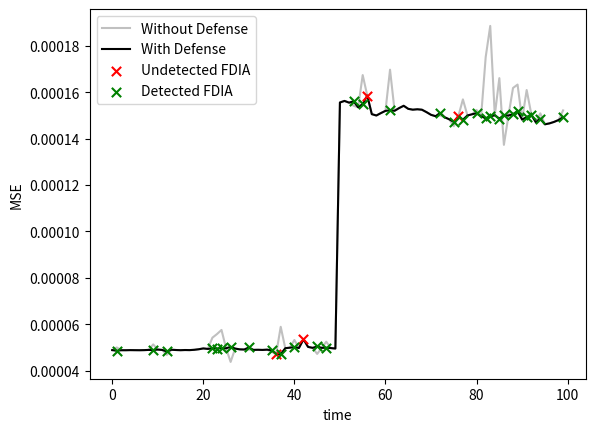

The matplotlib source for this figure:
import matplotlib.pyplot as plt
y1 = [4.883572910330258e-05, 4.9975886213360354e-05, 4.878277832176536e-05, 4.8782450903672725e-05, 4.8828009312273934e-05, 4.880181950284168e-05, 4.878046456724405e-05, 4.8820664233062416e-05, 4.8911308113019913e-05, 5.1292132411617786e-05, 4.905574314761907e-05, 4.889407136943191e-05, 4.6776833187323064e-05, 4.897892722510733e-05, 4.887106115347706e-05, 4.879358675680123e-05, 4.886602982878685e-05, 4.88295299874153e-05, 4.8956902901409194e-05, 4.919839557260275e-05, 4.9549715186003596e-05, 4.934382013743743e-05, 5.418459841166623e-05, 5.573487942456268e-05, 5.7519293477525935e-05, 4.9611346184974536e-05, 4.373649426270276e-05, 4.9491372919874266e-05, 4.9152229621540755e-05, 4.9079379095928743e-05, 4.905902096652426e-05, 4.8925005103228614e-05, 4.89678313897457e-05, 4.8906276788329706e-05, 4.9022237362805754e-05, 4.810013706446625e-05, 4.722227458842099e-05, 5.8880737924482673e-05, 4.9650352593744174e-05, 4.987162537872791e-05, 5.3194078645901754e-05, 4.973691102350131e-05, 5.348640843294561e-05, 5.0208909669891e-05, 4.9801208660937846e-05, 4.717869160231203e-05, 4.978057768312283e-05, 5.244246494839899e-05, 4.9708782171364874e-05, 4.95036510983482e-05, 0.0001555693888803944, 0.00015624312800355256, 0.0001555100898258388, 0.00015416054520756006, 0.00015350370085798204, 0.00016739871352910995, 0.000158555296366103, 0.00015054336108732969, 0.00014996100799180567, 0.00015100740711204708, 0.00015196861932054162, 0.0001697108382359147, 0.00015199363406281918, 0.00015316584904212505, 0.00015414878726005554, 0.00015283256652764976, 0.00015247186820488423, 0.0001526476989965886, 0.00015245724353007972, 0.0001514208852313459, 0.0001502548111602664, 0.00014965672744438052, 0.0001499728241469711, 0.00014919838577043265, 0.00014831899898126721, 0.00014536264643538743, 0.00014969377662055194, 0.0001569073210703209, 0.00014997966354712844, 0.0001504865358583629, 0.0001523520186310634, 0.00014958430256228894, 0.00017512486374471337, 0.00018857674149330705, 0.0001500394573668018, 0.00016607150610070676, 0.00013730893260799348, 0.0001499430218245834, 0.00016182511171791703, 0.00016329213394783437, 0.00014818501949775964, 0.00016095349565148354, 0.00015070589142851532, 0.00014707629452459514, 0.00015089483349584043, 0.0001461692590964958, 0.00014656000712420791, 0.00014718873717356473, 0.00014801362704019994, 0.00015217515465337783]
y2 = [4.883572910330258e-05, 4.8531768698012456e-05, 4.878277832176536e-05, 4.8782450903672725e-05, 4.8828009312273934e-05, 4.880181950284168e-05, 4.878046456724405e-05, 4.8820664233062416e-05, 4.8911308113019913e-05, 4.886616443400271e-05, 4.905574314761907e-05, 4.889407136943191e-05, 4.825520227313973e-05, 4.897892722510733e-05, 4.887106115347706e-05, 4.879358675680123e-05, 4.886602982878685e-05, 4.88295299874153e-05, 4.8956902901409194e-05, 4.919839557260275e-05, 4.9549715186003596e-05, 4.934382013743743e-05, 4.955975600751117e-05, 4.9514805141370744e-05, 4.968174471287057e-05, 4.9611346184974536e-05, 5.023278936278075e-05, 4.9491372919874266e-05, 4.9152229621540755e-05, 4.9079379095928743e-05, 4.997534051653929e-05, 4.8925005103228614e-05, 4.89678313897457e-05, 4.8906276788329706e-05, 4.9022237362805754e-05, 4.875510057900101e-05, 4.722227458842099e-05, 4.709850327344611e-05, 4.9650352593744174e-05, 4.987162537872791e-05, 5.0068065320374444e-05, 4.973691102350131e-05, 5.348640843294561e-05, 5.0208909669891e-05, 4.9801208660937846e-05, 5.0388243835186586e-05, 4.978057768312283e-05, 4.9873488023877144e-05, 4.9708782171364874e-05, 4.95036510983482e-05, 0.0001555693888803944, 0.00015624312800355256, 0.0001555100898258388, 0.00015605746011715382, 0.00015350370085798204, 0.00015490241639781743, 0.000158555296366103, 0.00015054336108732969, 0.00014996100799180567, 0.00015100740711204708, 0.00015196861932054162, 0.0001521827362012118, 0.00015199363406281918, 0.00015316584904212505, 0.00015414878726005554, 0.00015283256652764976, 0.00015247186820488423, 0.0001526476989965886, 0.00015245724353007972, 0.0001514208852313459, 0.0001502548111602664, 0.00014965672744438052, 0.00015104564954526722, 0.00014919838577043265, 0.00014831899898126721, 0.00014720014587510377, 0.00014969377662055194, 0.00014816215843893588, 0.00014997966354712844, 0.0001504865358583629, 0.00015094890841282904, 0.00014958430256228894, 0.00014876938075758517, 0.00014958748943172395, 0.0001500394573668018, 0.00014863439719192684, 0.00015004523447714746, 0.0001499430218245834, 0.00015054525283630937, 0.0001517508499091491, 0.00014818501949775964, 0.0001492785377195105, 0.00015032172086648643, 0.00014707629452459514, 0.00014861302042845637, 0.0001461692590964958, 0.00014656000712420791, 0.00014718873717356473, 0.00014801362704019994, 0.00014917812950443476]

fdia_t = [1, 9, 12, 22, 23, 24, 26, 30, 35, 36, 37, 40, 42, 45, 47, 53, 55, 56, 61, 72, 75, 76, 77, 80, 82, 83, 85, 86, 88, 89, 91, 92, 94, 99]
# fdia_min = min([min(y1), min(y2)])
# fdia_max = max([max(y1), max(y2)])


# for i in fdia_t:

#     fdia_min.append(min([min(y1), min(y2)]))
#     fdia_max.append(max([max(y1), max(y2)]))
detected_t = []
detected = []
undetected_t = []
undetected = []

for t in fdia_t:
    if y1[t]==y2[t]:
        undetected_t.append(t)
        undetected.append(y2[t])
    else:
        detected_t.append(t)
        detected.append(y2[t])


t = list(range(100))

# for i in range(len(fdia_t)-1):
#     plt.vlines(x = fdia_t[i], ymin = fdia_min, ymax = fdia_max,
#             colors = 'r')
# plt.vlines(x = fdia_t[-1], ymin = fdia_min, ymax = fdia_max,
#             colors = 'r',
#             label = 'FDIA')
plt.plot(t,y1, 'silver', label='Without Defense',zorder=1)
plt.plot(t,y2, 'black', label='With Defense',zorder=2)
plt.scatter(undetected_t, undetected, color='r', label='Undetected FDIA', alpha=1, zorder=5, s=45, marker="x")
plt.scatter(detected_t, detected, color='g', label='Detected FDIA', alpha=1, zorder=5, s=45, marker="x")
plt.ylabel("MSE")
plt.xlabel("time")
plt.legend()
plt.show()